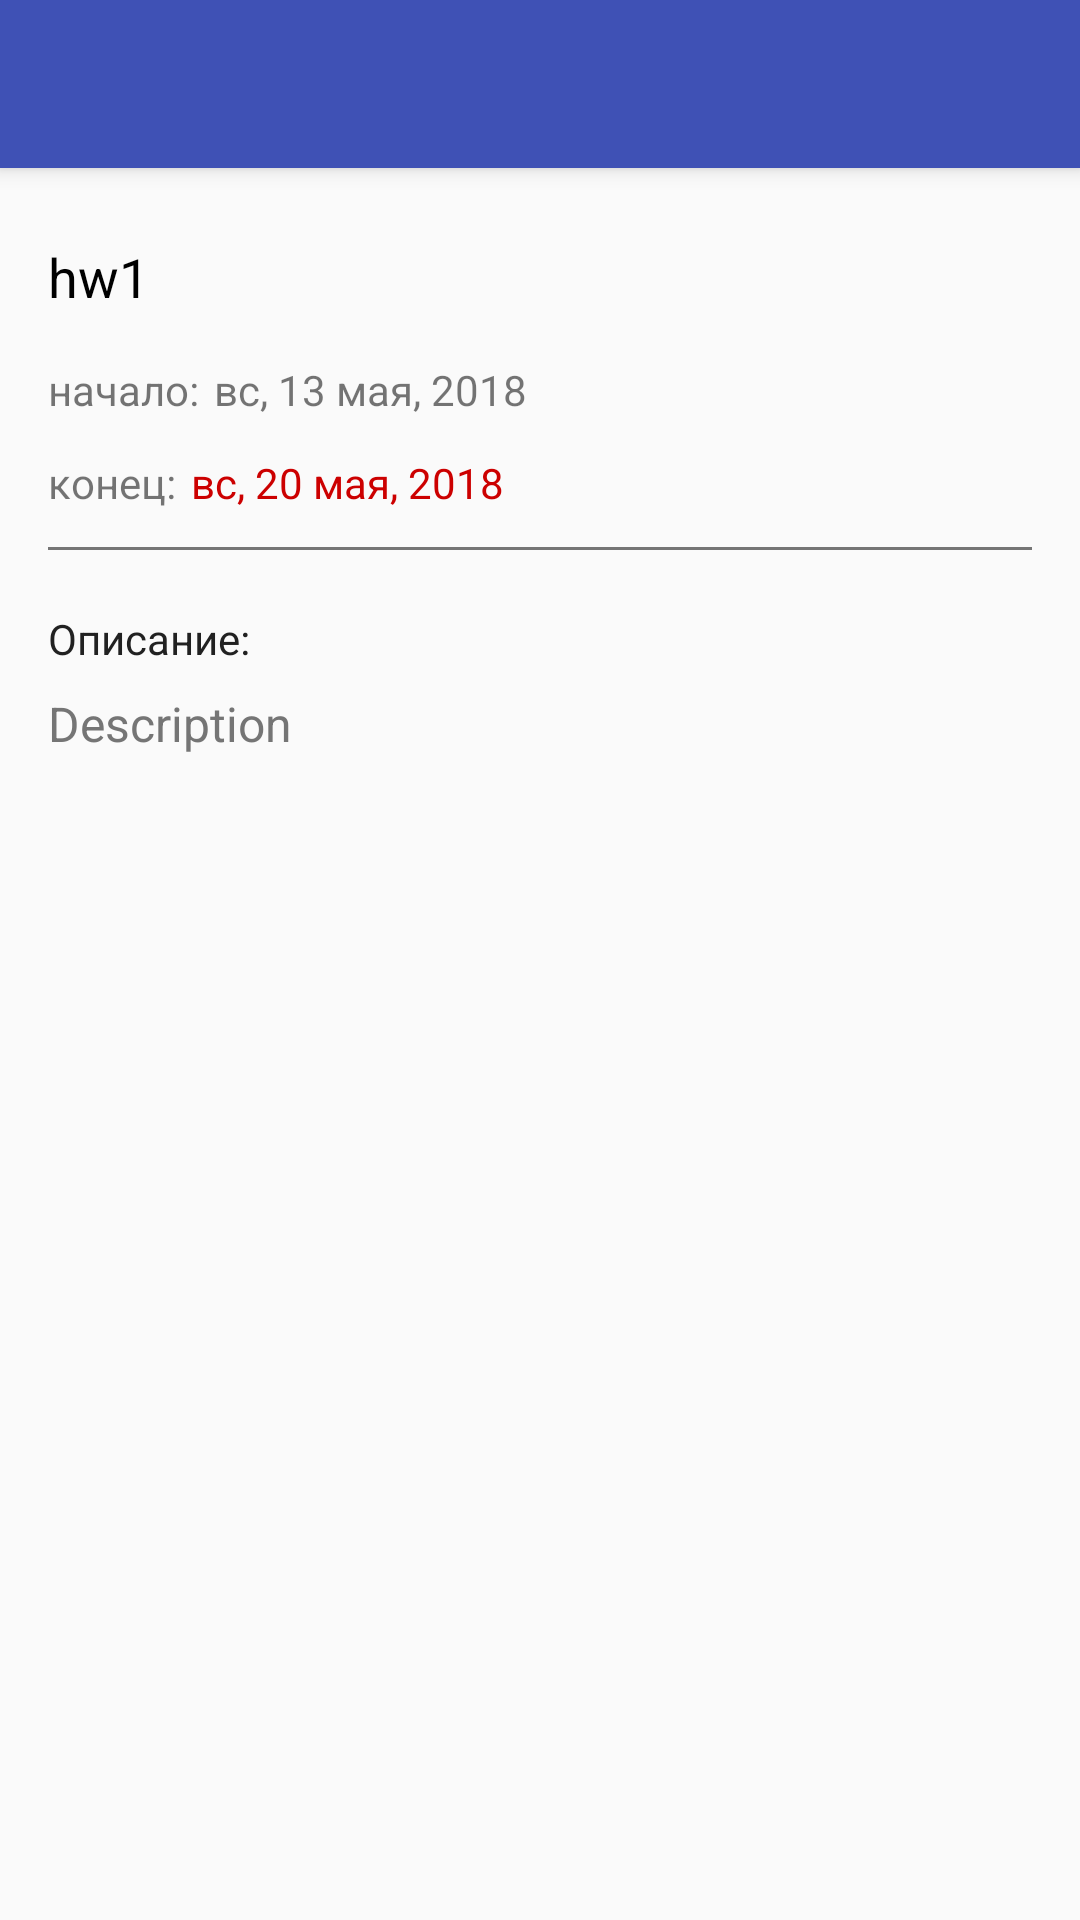

This screen was rendered from an Android layout file. Write that file and the resources it references.
<!-- AndroidManifest.xml: activity theme AppTheme -->
<!-- res/layout/activity_details_homework.xml -->
<?xml version="1.0" encoding="utf-8"?>
<android.support.design.widget.CoordinatorLayout xmlns:android="http://schemas.android.com/apk/res/android"
    xmlns:app="http://schemas.android.com/apk/res-auto"
    xmlns:tools="http://schemas.android.com/tools"
    android:layout_width="match_parent"
    android:layout_height="match_parent"
    tools:context=".activities.DetailsHomeworkActivity">

    <android.support.design.widget.AppBarLayout
        android:layout_width="match_parent"
        android:layout_height="wrap_content"
        android:theme="@style/AppTheme.AppBarOverlay">

        <android.support.v7.widget.Toolbar
            android:id="@+id/toolbar_activity_details_homework"
            android:layout_width="match_parent"
            android:layout_height="?android:actionBarSize"
            android:background="@color/primary"
            app:popupTheme="@style/AppTheme.PopupOverlay" />

    </android.support.design.widget.AppBarLayout>

    <include layout="@layout/content_details_homework" />

</android.support.design.widget.CoordinatorLayout>
<!-- res/layout/content_details_homework.xml (included above) -->
<?xml version="1.0" encoding="utf-8"?>
<RelativeLayout xmlns:android="http://schemas.android.com/apk/res/android"
    xmlns:tools="http://schemas.android.com/tools"
    android:layout_width="match_parent"
    android:layout_height="wrap_content"
    android:layout_marginTop="?android:actionBarSize"
    android:padding="8dp"
    tools:context=".activities.DetailsHomeworkActivity"
    tools:showIn="@layout/activity_details_homework">

    <LinearLayout
        android:id="@+id/container_details_homework_activity"
        android:layout_width="match_parent"
        android:layout_height="match_parent"
        android:layout_margin="8dp"
        android:orientation="vertical">

        <TextView
            android:id="@+id/tv_title_details_hw"
            android:layout_width="wrap_content"
            android:layout_height="wrap_content"
            android:layout_marginTop="8dp"
            android:text="hw1"
            android:textColor="@android:color/black"
            android:textSize="18sp" />

        <LinearLayout
            android:layout_width="match_parent"
            android:layout_height="wrap_content"
            android:layout_marginTop="8dp"
            android:orientation="horizontal">

            <TextView
                android:layout_width="wrap_content"
                android:layout_height="wrap_content"
                android:layout_marginTop="8dp"
                android:text="начало:" />

            <TextView
                android:id="@+id/tv_start_date_details_hw"
                android:layout_width="wrap_content"
                android:layout_height="wrap_content"
                android:layout_marginStart="5dp"
                android:layout_marginTop="8dp"
                android:text="вс, 13 мая, 2018" />

        </LinearLayout>

        <LinearLayout
            android:layout_width="match_parent"
            android:layout_height="wrap_content"
            android:layout_marginTop="4dp"
            android:orientation="horizontal">

            <TextView
                android:layout_width="wrap_content"
                android:layout_height="wrap_content"
                android:layout_marginTop="8dp"
                android:text="конец:" />

            <TextView
                android:id="@+id/tv_end_date_details_hw"
                android:layout_width="wrap_content"
                android:layout_height="wrap_content"
                android:layout_marginStart="5dp"
                android:layout_marginTop="8dp"
                android:text="вс, 20 мая, 2018"
                android:textColor="@android:color/holo_red_dark" />

        </LinearLayout>

        <View
            android:layout_width="match_parent"
            android:layout_height="1dp"
            android:layout_marginTop="12dp"
            android:background="@color/colorGrey">

        </View>

        <TextView
            android:layout_width="wrap_content"
            android:layout_height="wrap_content"
            android:layout_marginTop="20dp"
            android:text="@string/title_description"
            android:textColor="@color/primary_text"
            android:textSize="14sp" />

        <TextView
            android:id="@+id/tv_description_details_hw"
            android:layout_width="wrap_content"
            android:layout_height="wrap_content"
            android:layout_marginTop="8dp"
            android:textColor="@color/secondary_text"
            android:textSize="16sp"
            tools:text="Description" />



    </LinearLayout>

</RelativeLayout>
<!-- resources referenced by this layout -->
<resources>
  <color name="colorGrey">#757575</color>
  <color name="primary">#3F51B5</color>
  <color name="primary_text">#212121</color>
  <color name="secondary_text">#757575</color>
  <string name="title_description">Описание:</string>
  <style name="AppTheme.AppBarOverlay" parent="ThemeOverlay.AppCompat.Dark.ActionBar" />
  <style name="AppTheme.PopupOverlay" parent="ThemeOverlay.AppCompat.Light" />
  <style name="AppTheme" parent="Theme.AppCompat.Light.NoActionBar">
          
          <item name="colorPrimary">@color/primary</item>
          <item name="colorPrimaryDark">@color/primary_dark</item>
          <item name="colorAccent">@color/accent</item>
      </style>
  <color name="primary_dark">#303F9F</color>
  <color name="accent">#536DFE</color>
</resources>
